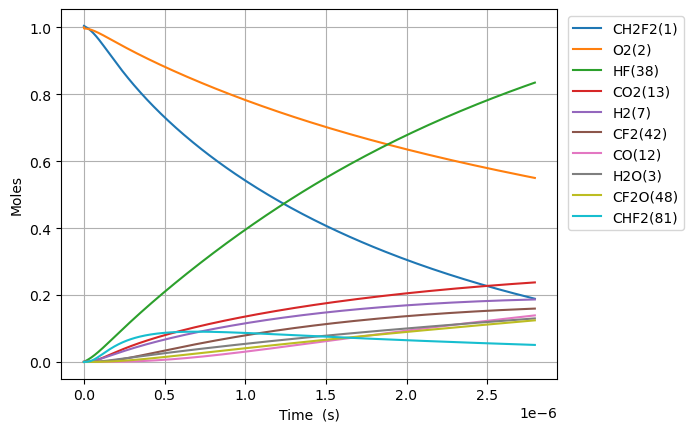

Values plotted in this chart, from the file beside it:
Time (s), Volume (m^3), N2, Ne, CH2F2(1), O2(2), H2O(3), OH(4), HF(38), CHF(40), CHF2(81), FC1OO1(129), [O]C([O])F(131), H(5), CFO2(136), CO2(13), F(37), HO2(10), [O]OC(F)F(168), H2(7), O(6), CF2O(48), CHFO(46), FC(F)C(F)F(179)
0.0, 0.1505, 3.76, 0.0, 1.005, 1.0, 0.0, 0.0, 0.0, 0.0, 0.0, 0.0, 0.0, 0.0, 0.0, 0.0, 0.0, 0.0, 0.0, 0.0, 0.0, 0.0, 0.0, 0.0
1.0362379472077171e-23, 0.1505, 3.76, 0.0, 1.005, 1, 2.3870666371283256e-53, 7.368188062819662e-38, 2.709118510315945e-18, 2.7091185103159448e-18, 2.811521626271345e-20, 3.844768425099906e-39, 4.5275813591422363e-38, 1.2427630232295331e-29, 4.872619213663348e-34, 2.0326124024072728e-49, 1.4970348201321677e-23, 2.811521625028631e-20, 1.2556801378512354e-37, 2.13529643781807e-20, 1.357944124353608e-25, 7.765111669536304e-38, 1.9914783632195656e-37, 3.001089542162431e-41
2.9014662521816077e-23, 0.1505, 3.76, 0.0, 1.005, 1, 2.833925511602208e-52, 4.450385589946826e-37, 7.585531828884648e-18, 7.585531828884645e-18, 7.872260553559763e-20, 2.322240128760603e-38, 2.7346591409217197e-37, 3.479894352642747e-29, 2.9430620050526595e-33, 2.413117444137912e-48, 4.1916974963700333e-23, 7.872260550080162e-20, 7.58430803262141e-37, 5.978830025890597e-20, 3.802243548198945e-25, 4.6901274484002185e-37, 1.202852931384617e-36, 1.81265808346611e-40
6.631922862129389e-23, 0.1505, 3.76, 0.0, 1.005, 1, 2.782364872245364e-51, 2.1426690886735835e-36, 1.7338358466022053e-17, 1.7338358466022038e-17, 1.7993738408136583e-19, 1.1180586580194414e-37, 1.316620659238275e-36, 7.954788561869394e-29, 1.416957667333297e-32, 2.3692130162459096e-47, 9.581022848845619e-23, 1.799373840018321e-19, 3.651517840871313e-36, 1.3665897202035648e-19, 8.69084239592499e-25, 2.258094473501595e-36, 5.791219080242482e-36, 8.727168388608377e-40
1.4092836082024953e-22, 0.1505, 3.76, 0.0, 1.005, 1, 2.4609702202298797e-50, 9.35759883983911e-36, 3.6844011740296864e-17, 3.68440117402968e-17, 3.823669411729018e-19, 4.8828558998809e-37, 5.750028326107673e-36, 1.6907103181923555e-28, 6.188226401352406e-32, 2.0955420823857872e-46, 2.035967355379621e-22, 3.823669410038926e-19, 1.5947137750709872e-35, 2.9040031554325753e-19, 1.846804009151857e-24, 9.861691820315638e-36, 2.529177521288836e-35, 3.8113837185463165e-39
2.901466252181608e-22, 0.1505, 3.76, 0.0, 1.005, 1, 2.0685937546966674e-49, 3.90661331095931e-35, 7.585531828884647e-17, 7.585531828884623e-17, 7.872260553559717e-19, 2.0384962189915872e-36, 2.4005236366145443e-35, 3.4821837228435344e-28, 2.583462707084265e-31, 1.7614293861276766e-45, 4.1916974963695065e-22, 7.872260550080117e-19, 6.657616090886514e-35, 5.978830025890596e-19, 3.8022435483271676e-24, 4.1170622071922266e-35, 1.0558818281790022e-34, 1.5911776752545476e-38
5.885831540139833e-22, 0.1505, 3.76, 0.0, 1.005, 1, 1.695958139293613e-48, 1.5959790072032927e-34, 1.538779313859457e-16, 1.5387793138594467e-16, 1.5969442837221034e-18, 8.327922199534023e-36, 9.806922327133847e-35, 7.06917245470728e-28, 1.0554288121562994e-30, 1.4441262318284757e-44, 8.503157778348352e-22, 1.596944283016242e-18, 2.719853405790668e-34, 1.2128483766806638e-18, 7.713122626904168e-24, 1.681954248071696e-34, 4.313621793868011e-34, 6.50047999190574e-38
1.1854562116056284e-21, 0.1505, 3.76, 0.0, 1.005, 1, 1.373430871920906e-47, 6.451202322390056e-34, 3.099231575801441e-16, 3.0992315758013988e-16, 3.2163807404543345e-18, 3.3662793050845623e-35, 3.964114803815675e-34, 1.4259317608680323e-27, 4.266212007284214e-30, 1.1694908640356353e-43, 1.7126078342302322e-21, 3.2163807390326697e-18, 1.0994082333348619e-33, 2.442779124863872e-18, 1.553488078496369e-23, 6.7987279920675885e-34, 1.7436348979600846e-33, 2.6275979464614184e-37
2.3792023267889184e-21, 0.1505, 3.76, 0.0, 1.005, 1, 1.1054566515666611e-46, 2.594000080563502e-33, 6.220136099685408e-16, 6.220136099685237e-16, 6.4552536539186666e-18, 1.353566103150554e-34, 1.593953127796381e-33, 2.8704278677608605e-27, 1.7154250846467902e-29, 9.413079907815326e-43, 3.43719194701954e-21, 6.455253651065398e-18, 4.420672152506638e-33, 4.902640621230288e-18, 3.1178397104704817e-23, 2.7337386237299807e-33, 7.011079236848363e-33, 1.0565455776766038e-36
4.766694557155498e-21, 0.1505, 3.76, 0.0, 1.005, 1, 8.870593437492561e-46, 1.040310051914771e-32, 1.2461945147453338e-15, 1.2461945147452648e-15, 1.2932999480846812e-17, 5.428405470952582e-34, 6.392464955363297e-33, 5.785288385939382e-27, 6.87962183205401e-29, 7.553403810954911e-42, 6.886360172592211e-21, 1.2932999475130342e-17, 1.7728872525479885e-32, 9.822363613963114e-18, 6.246542975867537e-23, 1.0963514575733938e-32, 2.811756352159003e-32, 4.237220318043101e-36
9.541679017888659e-21, 0.1505, 3.76, 0.0, 1.005, 1, 7.107269321602086e-45, 4.166666437035004e-32, 2.494556324298917e-15, 2.494556324298641e-15, 2.5888491134701024e-17, 2.1741936297062943e-33, 2.5603202741125224e-32, 1.1718482639867827e-26, 2.7554371245145115e-28, 6.051914738966364e-41, 1.3784696623713777e-20, 2.588849112325817e-17, 7.100796340985679e-32, 1.9661809599428755e-17, 1.2503949512456972e-22, 4.391124369206257e-32, 1.126169145189199e-31, 1.6970982496001598e-35
1.909164793935498e-20, 0.1505, 3.76, 0.0, 1.005, 1, 5.690136983738716e-44, 1.667752440192349e-31, 4.991279943406075e-15, 4.991279943404971e-15, 5.179947444240114e-17, 8.702440631478865e-33, 1.02479534832593e-31, 2.399876401800977e-26, 1.1028929374439185e-27, 4.845211614419048e-40, 2.758136952586178e-20, 5.17994744195056e-17, 2.842169057316252e-31, 3.934070157036e-17, 2.5018762608817145e-22, 1.7575941077792804e-31, 4.507611462248552e-31, 6.792815764084637e-35
3.819158578228762e-20, 0.1505, 3.76, 0.0, 1.005, 1, 4.5538389396907724e-43, 6.673182115056823e-31, 9.984727181620353e-15, 9.984727181615937e-15, 1.0362144105776816e-16, 3.482109798400983e-32, 4.1005162507475665e-31, 5.0214898255429427e-26, 4.4130083343480624e-27, 3.877641850254097e-39, 5.517471532977733e-20, 1.0362144101196761e-16, 1.1372378325815644e-30, 7.869848551222227e-17, 5.004838889426269e-22, 7.032665803938948e-31, 1.8036317284809415e-30, 2.718011110864527e-34
7.63914614681529e-20, 0.1505, 3.76, 0.0, 1.005, 1, 3.643763045359869e-42, 2.669707382455341e-30, 1.9971621658048763e-14, 1.9971621658031095e-14, 2.072653742883694e-16, 1.3930706610728565e-31, 1.640473509631615e-30, 1.0926945265477635e-25, 1.7654906915806224e-26, 3.102702629569518e-38, 1.1036140693608654e-19, 2.0726537419676021e-16, 4.549691855061807e-30, 1.5741405339594605e-16, 1.0010764183605458e-21, 2.813524261653998e-30, 7.215701368362888e-30, 1.0873814306029789e-33
1.5279121283988346e-19, 0.1505, 3.76, 0.0, 1.005, 1, 2.9152872308042737e-41, 1.067969869403814e-29, 3.9945410610905e-14, 3.9945410610834325e-14, 4.145532407490404e-16, 5.572736162048575e-31, 6.562428093720403e-30, 2.5386770515121706e-25, 7.062537522910631e-26, 2.4823977885706765e-37, 2.207347901426174e-19, 4.145532405658194e-16, 1.8200248574781773e-29, 3.148451891633903e-16, 2.0022614920324163e-21, 1.1255012994296676e-29, 2.886515454954915e-29, 4.349879720150455e-33
3.0559071558334457e-19, 0.1505, 3.76, 0.0, 1.005, 1, 2.3323405203736595e-40, 4.2720533402149093e-29, 7.989298851661517e-14, 7.989298851633244e-14, 8.291289736682569e-16, 2.2291851732294003e-30, 2.625078051127788e-29, 6.490207849328167e-25, 2.8251299645551574e-25, 1.986012509844949e-36, 4.414815565313288e-19, 8.291289733018348e-16, 7.280395671036384e-29, 6.297074606982661e-16, 4.004631698720288e-21, 4.502188395615031e-29, 1.1546531651715744e-28, 1.740022690140848e-32
6.111897210702668e-19, 0.1505, 3.76, 0.0, 1.005, 1, 1.865916730990162e-39, 1.7088561280784359e-28, 1.5978814432802619e-13, 1.597881443268953e-13, 1.658280439498187e-15, 8.91692212599862e-30, 1.050052582597492e-28, 1.863153243632734e-24, 1.1300749772937646e-24, 1.5888477204576836e-35, 8.829750892113512e-19, 1.6582804387654513e-15, 2.9122175174292994e-28, 1.2594320037679668e-15, 8.00937234947255e-21, 1.8009119999475748e-28, 4.61870662869687e-28, 6.960232367341973e-32
1.2223877320441113e-18, 0.1505, 3.76, 0.0, 1.005, 1, 1.492751141651498e-38, 6.8354942477465335e-28, 3.1957845595081104e-13, 3.195784559462873e-13, 3.316583371124037e-15, 3.566805147763794e-29, 4.200253047368115e-28, 5.986723357434204e-24, 4.520345892401526e-24, 1.271093261567127e-34, 1.765962154181793e-18, 3.3165833696590304e-15, 1.164898856668339e-27, 2.5188810899071635e-15, 1.6018854600483167e-20, 7.203721295605879e-28, 1.847501445214958e-27, 2.7841212686216667e-31
2.4447837539918004e-18, 0.1505, 3.76, 0.0, 1.005, 1, 1.1942080653063954e-37, 2.7342117669101976e-27, 6.391590791962317e-13, 6.39159079178137e-13, 6.633189234239695e-15, 1.4267293269508278e-28, 1.6801097562249686e-27, 2.1015084369481804e-23, 1.808147553545846e-23, 1.0168806433213797e-33, 3.5319362825642645e-18, 6.63318923131157e-15, 4.65961912447761e-27, 5.037779262184739e-15, 3.2037822900528884e-20, 2.8815031868788384e-27, 7.390043368234024e-27, 1.1136541718725059e-30
4.8895757978871785e-18, 0.1505, 3.76, 0.0, 1.005, 1, 9.553693917592835e-37, 1.0936876168630915e-26, 1.2783203256864772e-12, 1.2783203256140973e-12, 1.3266400959926844e-14, 5.70693191024738e-28, 6.720456050245843e-27, 7.819668952206053e-23, 7.232608606586881e-23, 8.135069282074374e-33, 7.063884533095566e-18, 1.3266400954078175e-14, 1.8638523880068746e-26, 1.0075575606736622e-14, 6.407577469271907e-20, 1.1526042160118703e-26, 2.956024864572768e-26, 4.4546280168561515e-30
9.779159885677935e-18, 0.1505, 3.76, 0.0, 1.005, 1, 7.642968151519897e-36, 4.3747570599006304e-26, 2.556642818664586e-12, 2.556642818375067e-12, 2.653282440912448e-14, 2.282775737967918e-27, 2.688185785773331e-26, 3.0105943226679167e-22, 2.893047120473224e-22, 6.508065078520251e-32, 1.4127781009223625e-17, 2.6532824397457496e-14, 7.455419017625161e-26, 2.015116829582731e-14, 1.2815173904550122e-19, 4.6104228067867943e-26, 1.1824114491166852e-25, 1.7818534730127985e-29
1.9558328061259447e-17, 0.1505, 3.76, 0.0, 1.005, 1, 6.114381743190011e-35, 1.7499047602457643e-25, 5.113287804611275e-12, 5.113287803453198e-12, 5.3065671298813094e-14, 9.131109326628184e-27, 1.0752749559263108e-25, 1.180783046919664e-21, 1.1572195832403362e-21, 5.206455921793001e-31, 2.825557386174172e-17, 5.306567127560058e-14, 2.9821694914950173e-25, 4.030235367395638e-14, 2.563039108247266e-19, 1.8441703594329258e-25, 4.729648801684157e-25, 7.127418427751128e-29
3.911666441242247e-17, 0.1505, 3.76, 0.0, 1.005, 1, 4.891511507329682e-34, 6.999627855916606e-25, 1.0226577776466534e-11, 1.0226577771834222e-11, 1.0613136504336372e-13, 3.652445347215138e-26, 4.301100854792403e-25, 4.676222788119969e-21, 4.628879798927389e-21, 4.1651662775526126e-30, 5.651115916782722e-17, 1.061313649974245e-13, 1.1928681665465953e-24, 8.060472443000529e-14, 5.126092266782518e-19, 7.376684296526267e-25, 1.8918601206297827e-24, 2.850968280766077e-28
5.867500076358549e-17, 0.1505, 3.76, 0.0, 1.005, 1, 1.3986674109027703e-33, 1.4874220262490577e-24, 1.5339867748283673e-11, 1.533986773844001e-11, 1.5919705875308775e-13, 7.761447757059427e-26, 9.13983967668098e-25, 9.907655035899462e-21, 9.836370483739763e-21, 1.1909773451257996e-29, 8.476674407496339e-17, 1.5919705868478618e-13, 2.5348450771779775e-24, 1.2090709518584496e-13, 7.68915514827282e-19, 1.5675456349511946e-24, 4.020203129860066e-24, 6.058308168752715e-28
9.779167346591154e-17, 0.1505, 3.76, 0.0, 1.005, 1, 6.427766207339214e-33, 4.1122916915783925e-24, 2.5566447691765478e-11, 2.5566447664550648e-11, 2.653284460332294e-13, 2.14581269492005e-25, 2.526896724751859e-24, 2.731448951970257e-20, 2.7194673700910596e-20, 5.473289919238976e-29, 1.4127791229344938e-16, 2.6532844592166067e-13, 7.008101622794346e-24, 2.015118366966874e-13, 1.2815319803108069e-18, 4.33380356165539e-24, 1.1114680215783594e-23, 1.674944176238639e-27
1.369083461682376e-16, 0.1505, 3.76, 0.0, 1.005, 1, 1.595096607932328e-32, 7.787115999917167e-24, 3.579302763509481e-11, 3.579302758356033e-11, 3.714598331740647e-13, 4.0633482901566363e-25, 4.7849742976252386e-24, 5.166529394922679e-20, 5.149629873222187e-20, 1.3582350171504495e-28, 1.9778907891616004e-16, 3.714598330206863e-13, 1.3270660843033894e-23, 2.82116578206693e-13, 1.7941523349832387e-18, 8.206565273512489e-24, 2.104694835973844e-23, 3.1717029197299446e-27
1.7602501887056364e-16, 0.1505, 3.76, 0.0, 1.005, 1, 3.1252306057695064e-32, 1.2511898410260248e-23, 4.601960757827167e-11, 4.601960749546908e-11, 4.775912201755939e-13, 6.528751800192867e-25, 7.68821650937186e-24, 8.296006828194915e-20, 8.274124554426802e-20, 2.6611514635444687e-28, 2.543002439431063e-16, 4.775912199818633e-13, 2.1322522688166197e-23, 3.6272131971586165e-13, 2.30677657884802e-18, 1.318583103956826e-23, 3.381700755229298e-23, 5.096107049711088e-27
2.542583642752157e-16, 0.1505, 3.76, 0.0, 1.005, 1, 7.939908514369485e-32, 2.4425661340994717e-23, 6.647276746426752e-11, 6.647276730262109e-11, 6.898539938517091e-13, 1.2745372012916122e-24, 1.5008862290272815e-23, 1.6184668902274555e-19, 1.6152669016825392e-19, 6.760866348769609e-28, 3.6732257025187175e-16, 6.898539935806947e-13, 4.1625629931903096e-23, 5.239308027322349e-13, 3.332034194284585e-18, 2.5741260674029112e-23, 6.601724775095975e-23, 9.948572858661133e-27
3.324917096798678e-16, 0.1505, 3.76, 0.0, 1.005, 1, 1.5946084081407735e-31, 4.0200523417558263e-23, 8.692592734970269e-11, 8.69259270836604e-11, 9.021167670155463e-13, 2.097669993051193e-24, 2.470200707840757e-23, 2.662687633304807e-19, 2.658452050574624e-19, 1.3578140602085263e-27, 4.803448906925336e-16, 9.021167666726073e-13, 6.850864067399755e-23, 6.851402857455312e-13, 4.3573061116971075e-18, 4.236570258853745e-23, 1.0865305766302357e-22, 1.6373643299924185e-26
4.107250550845199e-16, 0.1505, 3.76, 0.0, 1.005, 1, 2.823000306048333e-31, 6.011230055609815e-23, 1.0737908723453709e-10, 1.0737908683672183e-10, 1.1143795396305148e-12, 3.1366644841965614e-24, 3.693711390575624e-23, 3.9805025188691224e-19, 3.9752058071875597e-19, 2.4037902526953832e-27, 5.93367204846015e-16, 1.1143795392213934e-12, 1.0244154768827561e-22, 8.463497687555302e-13, 5.3825933526783095e-18, 6.334980231523823e-23, 1.6246983506085465e-22, 2.448364729200672e-26
5.671917458938241e-16, 0.1505, 3.76, 0.0, 1.005, 1, 7.171643000894182e-31, 1.1260661366882605e-22, 1.4828540700236592e-10, 1.4828540625715358e-10, 1.5389050831793719e-12, 5.8757988237082806e-24, 6.919287694626088e-23, 7.454100292185606e-19, 7.446603118487393e-19, 6.106645167256772e-27, 8.194118138970102e-16, 1.5389050826554719e-12, 1.9189988179273462e-22, 1.1687687347654311e-12, 7.433214768040221e-18, 1.1867083575944302e-22, 3.043486152838243e-22, 4.586429376939429e-26
8.801251275124325e-16, 0.1505, 3.76, 0.0, 1.005, 1, 2.6707835729243782e-30, 2.679691853223159e-22, 2.3009804653070862e-10, 2.300980447573492e-10, 2.3879561635939117e-12, 1.398248051838357e-23, 1.6465608538174278e-22, 1.773266727968021e-18, 1.7720458302273566e-18, 2.274149451190861e-26, 1.2715009554490532e-15, 2.3879561629103657e-12, 4.566583675108695e-22, 1.8136066667450946e-12, 1.1534644185049956e-17, 2.8239763787985925e-22, 7.242492831001704e-22, 1.0914188893054042e-25
1.1930585091310409e-15, 0.1505, 3.76, 0.0, 1.005, 1, 6.521574315785328e-30, 4.905559794283401e-22, 3.1191068604928963e-10, 3.119106828029303e-10, 3.237007235089918e-12, 2.559673444449647e-23, 3.0142362394201225e-22, 3.24568817264233e-18, 3.2439546114691344e-18, 5.553026470826923e-26, 1.7235899948505985e-15, 3.2370072343400155e-12, 8.359709998746405e-22, 2.4584445986712006e-12, 1.563632259888158e-17, 5.169650367425065e-22, 1.3258301626286199e-21, 1.99798074026544e-25
1.8189252723682577e-15, 0.1505, 3.76, 0.0, 1.005, 1, 2.3292804845343984e-29, 1.1373505618316585e-21, 4.755359650571755e-10, 4.755359575306602e-10, 4.935109351334588e-12, 5.934485065777772e-23, 6.988338827764206e-22, 7.52382325918426e-18, 7.520939983462043e-18, 1.9833156482333357e-25, 2.627767767323448e-15, 4.935109350731711e-12, 1.9381550058461046e-21, 3.748120462362832e-12, 2.3840426200954397e-17, 1.1985582861906436e-21, 3.0738682758685597e-21, 4.632214673992098e-25
3.0706587988426913e-15, 0.1505, 3.76, 0.0, 1.005, 1, 1.1490646425134564e-28, 3.237468893809596e-21, 8.027865229558444e-10, 8.027865015324823e-10, 8.331313476837612e-12, 1.6891921700264953e-22, 1.989143826761676e-21, 2.1413172181993842e-17, 2.1407492089486853e-17, 9.783599964782664e-25, 4.436122087155023e-15, 8.331313477647438e-12, 5.51673412381648e-21, 6.327472189104069e-12, 4.02516205111298e-17, 3.411568924827055e-21, 8.74941325767711e-21, 1.3185068863147534e-24
5.574125851791559e-15, 0.1505, 3.76, 0.0, 1.005, 1, 7.066211964839791e-28, 1.0664239715520645e-20, 1.4572876382847797e-09, 1.4572875677219654e-09, 1.5123721299916156e-11, 5.563807854652645e-22, 6.5516621128449446e-21, 7.052380207497661e-17, 7.051054008409044e-17, 6.0160037283133275e-24, 8.052825827954568e-15, 1.5123721308023627e-11, 1.8170632787041764e-20, 1.1486175640020781e-11, 7.308595781663798e-17, 1.123686357541476e-20, 2.881822283194403e-20, 4.342809351950237e-24
1.0581059957689293e-14, 0.1505, 3.76, 0.0, 1.005, 1, 4.929776371829204e-27, 3.8427677952520873e-20, 2.766289867069043e-09, 2.7662896128444773e-09, 2.8708535234447818e-11, 2.0045801022461435e-21, 2.360408355229269e-20, 2.5407258032863263e-16, 2.5403621147271883e-16, 4.196454160786687e-23, 1.5286213726150146e-14, 2.8708535275021247e-11, 6.54652953590519e-20, 2.1803582531609494e-11, 1.388024308435286e-16, 4.04848147248802e-20, 1.0382664341044768e-19, 1.5646333328159558e-23
2.0594928169484762e-14, 0.1505, 3.76, 0.0, 1.005, 1, 3.678830761489014e-26, 1.4562436351695034e-19, 5.384294317143152e-09, 5.3842933540642614e-09, 5.5878156257667336e-11, 7.594289521660619e-21, 8.941688286701289e-20, 9.624794670212465e-16, 9.623651920075609e-16, 3.130635271618253e-22, 2.9752911285125134e-14, 5.587815643450928e-11, 2.48001550453304e-19, 4.243839627395466e-11, 2.7042660048770143e-16, 1.5337246012995162e-19, 3.933264559243206e-19, 5.927305525784386e-23
3.060879638128023e-14, 0.1505, 3.76, 0.0, 1.005, 1, 1.145628444812301e-25, 3.217536514358912e-19, 8.0022987572247e-09, 8.002296629917354e-09, 8.304776815394504e-11, 1.6775352535739303e-20, 1.975049325657204e-19, 2.1259649384775125e-15, 2.125730604932069e-15, 9.747130436225538e-22, 4.4219504653027805e-14, 8.304776856198024e-11, 5.477998011845735e-19, 6.307320996204814e-11, 4.0230577423989987e-16, 3.3878549808206987e-19, 8.688034410027546e-19, 1.309260339153819e-22
5.0636532804871164e-14, 0.1505, 3.76, 0.0, 1.005, 1, 5.18909445729922e-25, 8.811082919715604e-19, 1.3238307607410127e-08, 1.323830178552564e-08, 1.3738696457208642e-10, 4.591359629780222e-20, 5.404915102814349e-19, 5.81816775594283e-15, 5.817567634483404e-15, 4.412533981963495e-21, 7.315237976249748e-14, 1.3738696572584367e-10, 1.499177946348231e-18, 1.043428371769237e-10, 6.668294308207402e-16, 9.272109135483053e-19, 2.3776880285765924e-18, 3.583109519498704e-22
7.06642692284621e-14, 0.1505, 3.76, 0.0, 1.005, 1, 1.3703798752736328e-24, 1.7169005206833731e-18, 1.8474316417625322e-08, 1.847430507967208e-08, 1.9172612449765631e-10, 8.942213279482592e-20, 1.0525429013329064e-18, 1.1330675935896606e-14, 1.1329543281197192e-14, 1.1648030132309561e-20, 1.0208484035259713e-13, 1.9172612677342333e-10, 2.919593833936146e-18, 1.456124641782155e-10, 9.323738075341105e-16, 1.805792846674949e-18, 4.630479262645344e-18, 6.978013622817051e-22
9.069200565205304e-14, 0.1505, 3.76, 0.0, 1.005, 1, 2.8353574915812504e-24, 2.8295761451061823e-18, 2.3710325187870293e-08, 2.3710306512359612e-08, 2.4606524794022876e-10, 1.4730403795984853e-19, 1.7336363116669377e-18, 1.866348397633384e-14, 1.866165321817544e-14, 2.4090379433127554e-20, 1.3101688783840055e-13, 2.46065251712143e-10, 4.809041049374259e-18, 1.8688209096808117e-10, 1.1989393480585163e-15, 2.974565954249766e-18, 7.627175918864124e-18, 1.1493975678653176e-21
1.1071974207564398e-13, 0.1505, 3.76, 0.0, 1.005, 1, 5.085074607943331e-24, 4.219593266804931e-18, 2.8946333918145033e-08, 2.8946306083591235e-08, 3.004043349096401e-10, 2.1956247226783237e-19, 2.5837483232167986e-18, 2.7816586240709935e-14, 2.7813893016382997e-14, 4.318761583071042e-20, 1.5994852367397687e-13, 3.0040434054962927e-10, 7.167513005779127e-18, 2.2815171754873788e-10, 1.466526508314463e-15, 4.433565846739408e-18, 1.1367776746146917e-17, 1.7130998810228652e-21
1.5077521492282585e-13, 0.1505, 3.76, 0.0, 1.005, 1, 1.2573589543470293e-23, 7.833346468544607e-18, 3.941835125878384e-08, 3.9418299641697836e-08, 4.0908239946535376e-10, 4.072206164671968e-19, 4.790941548329261e-18, 5.1583652621203746e-14, 5.157874584286802e-14, 1.0670287158517916e-19, 2.1781056577277612e-13, 4.090824099491027e-10, 1.3291506785554851e-17, 3.1069097009062577e-10, 2.0047673744298256e-15, 8.222377683688227e-18, 2.1080686298089572e-17, 3.1768239868272933e-21
2.308861606171896e-13, 0.1505, 3.76, 0.0, 1.005, 1, 4.463690274629943e-23, 1.8409369025300253e-17, 6.036238546041878e-08, 6.036226442057352e-08, 6.264380913370506e-10, 9.551960666507985e-19, 1.1232507887828619e-17, 1.2096106525079713e-13, 1.2094981283270879e-13, 3.7813307059729557e-19, 3.3352977497482553e-13, 6.264381158729613e-10, 3.1167497775059235e-17, 4.757694727627183e-10, 3.0935288645303337e-15, 1.928430938705156e-17, 4.943329985996614e-17, 7.449559429164634e-21
3.1099710631155335e-13, 0.1505, 3.76, 0.0, 1.005, 1, 1.0872894592097723e-22, 3.347458118075561e-17, 8.130641902253013e-08, 8.130619941649246e-08, 8.437932007480307e-10, 1.7335526379140392e-18, 2.0375729271402866e-17, 2.194625502126138e-13, 2.1944245869701553e-13, 9.195445556755854e-19, 4.492425619472497e-13, 8.437932450374367e-10, 5.654714125056708e-17, 6.408479723378197e-10, 4.198687750010461e-15, 3.4993888282358145e-17, 8.968823938232004e-17, 1.3516027909114321e-20
3.911080520059171e-13, 0.1505, 3.76, 0.0, 1.005, 1, 2.161709571105027e-22, 5.305881121165936e-17, 1.0225045194511801e-07, 1.0225010462964909e-07, 1.0611477283378017e-09, 2.7424958611118377e-18, 3.221908285216232e-17, 3.470877414541494e-13, 3.470563960103682e-13, 1.825224559417837e-18, 5.649490213573045e-13, 1.061147797938144e-09, 8.943000865379704e-17, 8.059264689603002e-10, 5.320273717296884e-15, 5.535343019772765e-17, 1.418454237974273e-16, 2.1376249794925036e-20
5.513299433946445e-13, 0.1505, 3.76, 0.0, 1.005, 1, 6.067928404297868e-22, 1.0590334470120862e-16, 1.4413851587172357e-07, 1.4413782570845004e-07, 1.4958550406026204e-09, 5.4529615882800354e-18, 6.400011592606479e-17, 6.897077835053969e-13, 6.896469994573996e-13, 5.105617639786219e-18, 7.963433351957942e-13, 1.4958551769229637e-09, 1.7770370582165943e-16, 1.1360834539234625e-09, 7.612845350952653e-15, 1.1003163482615669e-16, 2.818662043866809e-16, 4.2478035059613535e-20
8.717737261720995e-13, 0.1505, 3.76, 0.0, 1.005, 1, 2.4149471535540663e-21, 2.671288371595917e-16, 2.279146360506557e-07, 2.279129104814067e-07, 2.3652627112691912e-09, 1.3649931671668149e-17, 1.5989709271618943e-16, 1.7244163148423391e-12, 1.7242711242286092e-12, 2.0172996469885754e-17, 1.2590601834020255e-12, 2.3652630414071422e-09, 4.442710032956717e-16, 1.7963973947502312e-09, 1.2396415586915703e-14, 2.752889939025824e-16, 7.047311596661753e-16, 1.0620753981008221e-19
1e-12, 0.1505, 3.76, 0.0, 1.005, 1, 3.655152024943751e-21, 3.5272475302861064e-16, 2.61437829150715e-07, 2.61435558641309e-07, 2.7131554838369437e-09, 1.7969179279526207e-17, 2.1033090857459936e-16, 2.2689850852696662e-12, 2.268797473153959e-12, 3.0446309424920566e-17, 1.4441915924229043e-12, 2.713155912455158e-09, 5.845575118347578e-16, 2.060623439316888e-09, 1.4385023055503012e-14, 3.623230933138115e-16, 9.272873912390956e-16, 1.3974954936135793e-19
1.1922175089495545e-12, 0.1505, 3.76, 0.0, 1.005, 1, 6.2174321269066e-21, 5.039877333885277e-16, 3.116907459972205e-07, 3.116875187517744e-07, 3.2346611439667643e-09, 2.5559171242214514e-17, 2.9882663436894523e-16, 3.2250633872860728e-12, 3.2248039289903803e-12, 5.159243184529399e-17, 1.7216863540110751e-12, 3.2346617407785035e-09, 8.308420952825678e-16, 2.4567113044485197e-09, 1.744613240769194e-14, 5.15203593991527e-16, 1.318023024865134e-15, 1.9863937247511026e-19
1.5126612917270095e-12, 0.1505, 3.76, 0.0, 1.005, 1, 1.2780567276628469e-20, 8.183812015221872e-16, 3.9546684571142453e-07, 3.9546165053183184e-07, 4.104050379209731e-09, 4.119371276197352e-17, 4.806921764698313e-16, 5.191625784229758e-12, 5.191227209377755e-12, 1.0537401572961487e-16, 2.1842278779988818e-12, 4.104051306376341e-09, 1.3373897181188356e-15, 3.1170251922205587e-09, 2.2763887928037173e-14, 8.299222751485651e-16, 2.121736680376065e-15, 3.1977483141230267e-19
1.8331050745044647e-12, 0.1505, 3.76, 0.0, 1.005, 0.9999, 2.2890004135781546e-20, 1.2122101605564073e-15, 4.79242935193276e-07, 4.79235305833806e-07, 4.973430457400863e-09, 6.056655776205801e-17, 7.053973826488039e-16, 7.624080341481767e-12, 7.62352281312053e-12, 1.8752726642148597e-16, 2.6466907843156143e-12, 4.973431769427858e-09, 1.9638866339270074e-15, 3.777339067267596e-09, 2.835157400928986e-14, 1.2195915273060764e-15, 3.1158670277044203e-15, 4.6961521486822245e-19
2.1535488572819197e-12, 0.1505, 3.76, 0.0, 1.005, 0.9999, 3.735085114474219e-20, 1.6873754166759313e-15, 5.630190144427843e-07, 5.630084846698732e-07, 5.842801418834194e-09, 8.369067773365511e-17, 9.728461379602936e-16, 1.0522403945564497e-11, 1.0521672638701358e-11, 3.040615591397491e-16, 3.1090811003128085e-12, 5.84280316105039e-09, 2.7103056286725795e-15, 4.437652938790555e-09, 3.421108239495196e-14, 1.6843575003376564e-15, 4.300408989086501e-15, 6.481618210720658e-19
2.7944364228368297e-12, 0.1505, 3.76, 0.0, 1.005, 0.9999, 8.263836501132218e-20, 2.8893175378452334e-15, 7.305711422448165e-07, 7.305534129927553e-07, 7.581516152097465e-09, 1.4124448845100422e-16, 1.6355908687646634e-15, 1.7716566075853043e-11, 1.7715462785076995e-11, 6.643101598243856e-16, 4.033668063326693e-12, 7.581518853966307e-09, 4.5628011096708996e-15, 5.758280708066517e-09, 4.6753132522156973e-14, 2.8397626226903113e-15, 7.240707539282442e-15, 1.0913788945727624e-18
3.4353239883917397e-12, 0.1505, 3.76, 0.0, 1.005, 0.9999, 1.5546770220004981e-19, 4.439411659383873e-15, 8.98123229117626e-07, 8.980964355968931e-07, 9.320194899218176e-09, 2.1395832577795477e-16, 2.4681618054068222e-15, 2.677392826051679e-11, 2.6772453829979936e-11, 1.2341915420995377e-15, 4.958036953874208e-12, 9.320198631907492e-09, 6.894658918274331e-15, 7.078908573648774e-09, 6.040516980088211e-14, 4.297300151261877e-15, 1.0942592114532029e-14, 1.649436437311542e-18
4.076211553946649e-12, 0.1505, 3.76, 0.0, 1.005, 0.9999, 2.6297031000080244e-19, 6.352859740916265e-15, 1.06567527506134e-06, 1.0656375525779122e-06, 1.105883797871459e-08, 3.0193489803738675e-16, 3.469797866487866e-15, 3.769430737538866e-11, 3.7692502744890357e-11, 2.0617739791591792e-15, 5.882235932384976e-12, 1.1058842739940922e-08, 9.70566218849257e-15, 8.399536609130736e-09, 7.518232350488754e-14, 6.0581272476431654e-15, 1.5406022820625952e-14, 2.3223448341598934e-18
5.357986685056469e-12, 0.1505, 3.76, 0.0, 1.005, 0.9998, 6.1203556502119615e-19, 1.1330614550136507e-14, 1.4007792441621072e-06, 1.4007140700492503e-06, 1.4536018400597366e-08, 5.240847605639567e-16, 5.977238128144609e-15, 6.512338774864317e-11, 6.512120591644339e-11, 4.682296086281947e-15, 7.730316662759491e-12, 1.4536024918166218e-08, 1.67642394992268e-14, 1.1040793484130176e-08, 1.081724857842712e-13, 1.0494252542372104e-14, 2.6617364616275515e-14, 4.012755726672673e-18
6.639761816166289e-12, 0.1505, 3.76, 0.0, 1.005, 0.9998, 1.192957784616796e-18, 1.794415409520915e-14, 1.73588304954859e-06, 1.735782966156408e-06, 1.8013059932656933e-08, 8.085064577194635e-16, 9.151891399883576e-15, 1.0000235758593387e-10, 1.0000044344212303e-10, 8.910348863163683e-15, 9.57829501017345e-12, 1.8013067315634406e-08, 2.5736805504034803e-14, 1.3682051921666644e-08, 1.4584460827189896e-13, 1.6157290761106673e-14, 4.087442003936921e-14, 6.1626946396161975e-18
9.20331207838593e-12, 0.1505, 3.76, 0.0, 1.005, 0.9997, 3.3272049101513096e-18, 3.6564705687064044e-14, 2.406090169186406e-06, 2.4058978972169294e-06, 2.4966736256623898e-08, 1.567378177652308e-15, 1.747902620781034e-14, 1.9210422709594073e-10, 1.9210606595604214e-10, 2.3726645107750932e-14, 1.3275481471228869e-11, 2.4966740344697538e-08, 4.9417022458860874e-14, 1.8964575838182437e-08, 2.357185117085522e-13, 3.120029995369852e-14, 7.852444461391725e-14, 1.1841488752769786e-17
... 598 more rows
